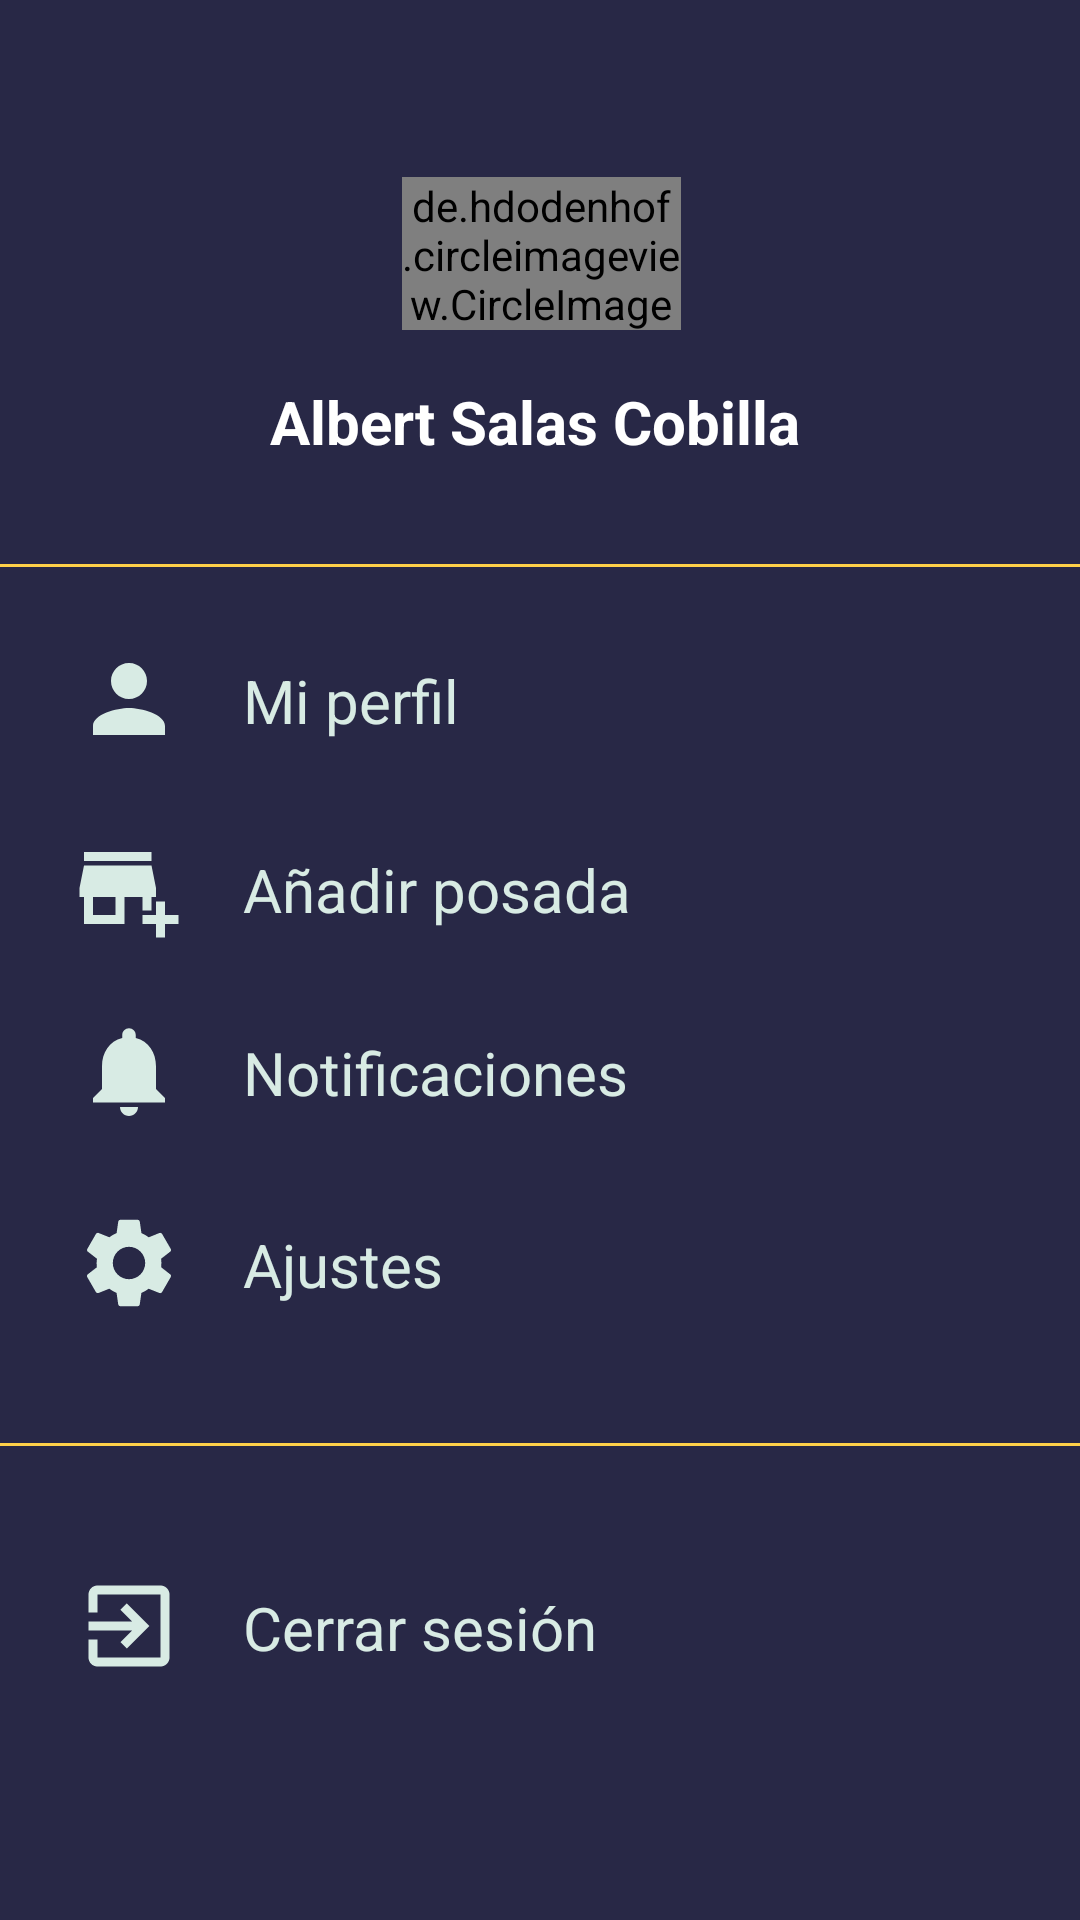

Reconstruct the res/layout file that produces this screen, plus the resources it refers to.
<!-- AndroidManifest.xml: application theme AppTheme -->
<!-- res/layout/activity_perfil.xml -->
<?xml version="1.0" encoding="utf-8"?>
<RelativeLayout xmlns:android="http://schemas.android.com/apk/res/android"
    xmlns:app="http://schemas.android.com/apk/res-auto"
    xmlns:tools="http://schemas.android.com/tools"
    android:layout_width="match_parent"
    android:layout_height="match_parent"
    tools:context=".PerfilActivity"
    android:background="#282846">

    <de.hdodenhof.circleimageview.CircleImageView
        android:id="@+id/imagen"
        android:layout_width="144dp"
        android:layout_height="142dp"
        android:layout_alignParentStart="true"
        android:layout_alignParentTop="true"
        android:layout_alignParentEnd="true"
        android:layout_alignParentBottom="true"
        android:layout_centerHorizontal="true"
        android:layout_marginStart="134dp"
        android:layout_marginTop="59dp"
        android:layout_marginEnd="133dp"
        android:layout_marginBottom="530dp"
        android:src="@drawable/perfil" />

    <TextView
        android:id="@+id/titulo"
        android:layout_width="wrap_content"
        android:layout_height="wrap_content"
        android:layout_alignParentStart="true"
        android:layout_alignParentBottom="true"
        android:layout_centerHorizontal="true"
        android:layout_marginStart="90dp"
        android:layout_marginBottom="486dp"
        android:text="Albert Salas Cobilla"
        android:textColor="#fff"
        android:textSize="20sp"
        android:textStyle="bold" />

    <View
        android:id="@+id/View1"
        android:layout_width="match_parent"
        android:layout_height="1dp"
        android:layout_alignParentBottom="true"
        android:layout_marginBottom="451dp"
        android:background="#fed049" />

    <LinearLayout
        android:id="@+id/LinearLayout_4"
        android:layout_width="match_parent"
        android:layout_height="wrap_content"
        android:layout_alignParentBottom="true"
        android:layout_marginTop="10dp"
        android:layout_marginBottom="201dp"
        android:orientation="horizontal">

        <ImageView
            android:layout_width="36dp"
            android:layout_height="36dp"
            android:layout_marginLeft="25dp"
            android:src="@drawable/ic_settings" />

        <TextView
            android:layout_width="wrap_content"
            android:layout_height="wrap_content"
            android:layout_marginLeft="20dp"
            android:layout_marginTop="5dp"
            android:text="Ajustes"
            android:textColor="#d8ebe4"
            android:textSize="20dp" />
    </LinearLayout>

    <LinearLayout
        android:id="@+id/LinearLayout_1"
        android:layout_width="match_parent"
        android:layout_height="wrap_content"
        android:layout_alignParentBottom="true"
        android:layout_marginTop="10dp"
        android:layout_marginBottom="389dp"
        android:orientation="horizontal">

        <ImageView
            android:layout_width="36dp"
            android:layout_height="36dp"
            android:layout_marginLeft="25dp"
            android:src="@drawable/ic_person" />

        <TextView
            android:layout_width="wrap_content"
            android:layout_height="wrap_content"
            android:layout_marginLeft="20dp"
            android:layout_marginTop="5dp"
            android:text="Mi perfil"
            android:textColor="#d8ebe4"
            android:textSize="20dp" />
    </LinearLayout>

    <LinearLayout
        android:id="@+id/LinearLayout_2"
        android:layout_width="match_parent"
        android:layout_height="wrap_content"
        android:layout_alignParentBottom="true"
        android:layout_marginTop="10dp"
        android:layout_marginBottom="326dp"
        android:orientation="horizontal">

        <ImageView
            android:layout_width="36dp"
            android:layout_height="36dp"
            android:layout_marginLeft="25dp"
            android:src="@drawable/ic_posada" />

        <TextView
            android:layout_width="wrap_content"
            android:layout_height="wrap_content"
            android:layout_marginLeft="20dp"
            android:layout_marginTop="5dp"
            android:text="Añadir posada"
            android:textColor="#d8ebe4"
            android:textSize="20dp" />
    </LinearLayout>

    <LinearLayout
        android:id="@+id/LinearLayout_3"
        android:layout_width="match_parent"
        android:layout_height="wrap_content"
        android:layout_alignParentBottom="true"
        android:layout_marginTop="10dp"
        android:layout_marginBottom="265dp"
        android:orientation="horizontal">

        <ImageView
            android:layout_width="36dp"
            android:layout_height="36dp"
            android:layout_marginLeft="25dp"
            android:src="@drawable/ic_notifications" />

        <TextView
            android:layout_width="wrap_content"
            android:layout_height="wrap_content"
            android:layout_marginLeft="20dp"
            android:layout_marginTop="5dp"
            android:text="Notificaciones"
            android:textColor="#d8ebe4"
            android:textSize="20dp" />
    </LinearLayout>

    <View
        android:id="@+id/View2"
        android:layout_width="match_parent"
        android:layout_height="1dp"
        android:layout_alignParentBottom="true"
        android:layout_marginBottom="158dp"
        android:background="#fed049" />

    <LinearLayout
        android:id="@+id/LinearLayout_5"
        android:layout_width="match_parent"
        android:layout_height="wrap_content"
        android:layout_alignParentBottom="true"
        android:layout_marginTop="10dp"
        android:layout_marginBottom="80dp"
        android:orientation="horizontal">

        <ImageView
            android:layout_width="36dp"
            android:layout_height="36dp"
            android:layout_marginLeft="25dp"
            android:src="@drawable/ic_exit" />

        <TextView
            android:layout_width="wrap_content"
            android:layout_height="wrap_content"
            android:layout_marginLeft="20dp"
            android:layout_marginTop="5dp"
            android:text="Cerrar sesión"
            android:textColor="#d8ebe4"
            android:textSize="20dp" />
    </LinearLayout>
</RelativeLayout>
<!-- resources referenced by this layout -->
<resources>
  <!-- drawable ic_exit (drawable) -->
  <vector android:height="50dp" android:tint="#D8EBE4"
      android:viewportHeight="24" android:viewportWidth="24"
      android:width="50dp" xmlns:android="http://schemas.android.com/apk/res/android">
      <path android:fillColor="@android:color/white" android:pathData="M10.09,15.59L11.5,17l5,-5 -5,-5 -1.41,1.41L12.67,11H3v2h9.67l-2.58,2.59zM19,3H5c-1.11,0 -2,0.9 -2,2v4h2V5h14v14H5v-4H3v4c0,1.1 0.89,2 2,2h14c1.1,0 2,-0.9 2,-2V5c0,-1.1 -0.9,-2 -2,-2z"/>
  </vector>
  <!-- drawable ic_notifications (drawable) -->
  <vector android:height="50dp" android:tint="#D8EBE4"
      android:viewportHeight="24" android:viewportWidth="24"
      android:width="50dp" xmlns:android="http://schemas.android.com/apk/res/android">
      <path android:fillColor="@android:color/white" android:pathData="M12,22c1.1,0 2,-0.9 2,-2h-4c0,1.1 0.89,2 2,2zM18,16v-5c0,-3.07 -1.64,-5.64 -4.5,-6.32L13.5,4c0,-0.83 -0.67,-1.5 -1.5,-1.5s-1.5,0.67 -1.5,1.5v0.68C7.63,5.36 6,7.92 6,11v5l-2,2v1h16v-1l-2,-2z"/>
  </vector>
  <!-- drawable ic_person (drawable) -->
  <vector android:height="50dp" android:tint="#D8EBE4"
      android:viewportHeight="24" android:viewportWidth="24"
      android:width="50dp" xmlns:android="http://schemas.android.com/apk/res/android">
      <path android:fillColor="@android:color/white" android:pathData="M12,12c2.21,0 4,-1.79 4,-4s-1.79,-4 -4,-4 -4,1.79 -4,4 1.79,4 4,4zM12,14c-2.67,0 -8,1.34 -8,4v2h16v-2c0,-2.66 -5.33,-4 -8,-4z"/>
  </vector>
  <!-- drawable ic_posada (drawable) -->
  <vector android:height="50dp" android:tint="#D8EBE4"
      android:viewportHeight="24" android:viewportWidth="24"
      android:width="50dp" xmlns:android="http://schemas.android.com/apk/res/android">
      <path android:fillColor="@android:color/white" android:pathData="M15,17h2v-3h1v-2l-1,-5H2l-1,5v2h1v6h9v-6h4V17zM9,18H4v-4h5V18z"/>
      <path android:fillColor="@android:color/white" android:pathData="M2,4h15v2h-15z"/>
      <path android:fillColor="@android:color/white" android:pathData="M20,18l0,-3l-2,0l0,3l-3,0l0,2l3,0l0,3l2,0l0,-3l3,0l0,-2z"/>
  </vector>
  <style name="AppTheme" parent="Theme.AppCompat.Light.NoActionBar">
          
          <item name="colorPrimary">@color/colorPrimary</item>
          <item name="colorPrimaryDark">@color/colorPrimaryDark</item>
          <item name="colorAccent">@color/colorAccent</item>
          <item name="drawerArrowStyle">@style/DraweIcon</item>
          <item name="android:divider">@drawable/menu_item_padding</item>
          <item name="android:listDivider">@android:color/transparent</item>
          <item name="windowActionBar">false</item>
          <item name="windowNoTitle">true</item>
      </style>
  <color name="colorPrimary">#282846</color>
  <color name="colorPrimaryDark">#00574B</color>
  <color name="colorAccent">#D81B60</color>
  <style name="DraweIcon" parent="Widget.AppCompat.DrawerArrowToggle">
          <item name="color">#fff</item>
      </style>
  <!-- drawable menu_item_padding (drawable) -->
  <?xml version="1.0" encoding="utf-8"?>
  <layer-list xmlns:android="http://schemas.android.com/apk/res/android">
  <item
      android:left="10dp"
      android:right="10dp"
      android:drawable="@drawable/menu_back_state"
      >
  </item>
  </layer-list>
</resources>
